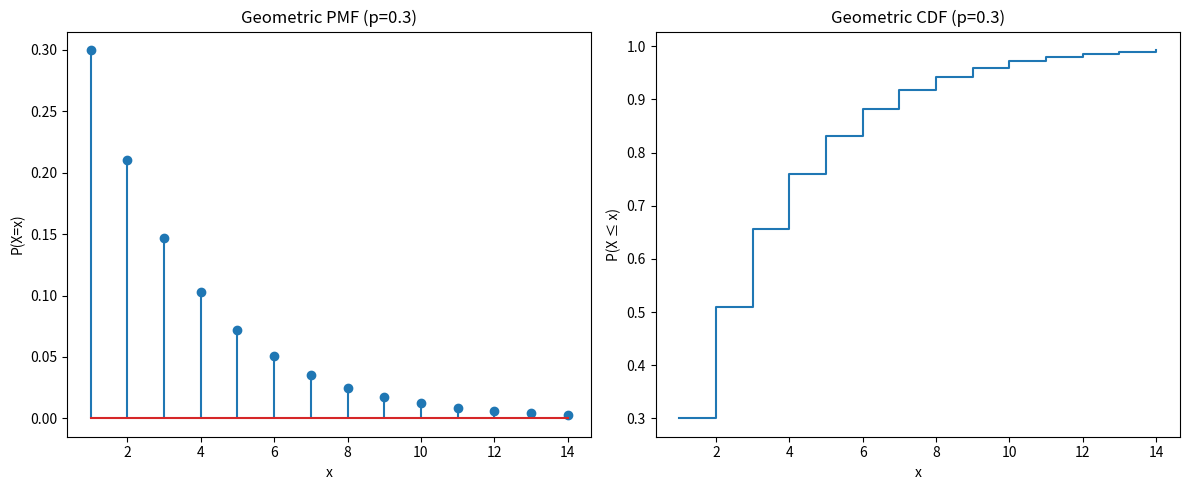

Python code for this plot:
# -*- coding: utf-8 -*-
"""
Created on Sun Sep 14 10:38:43 2025

@author: suresh.burra
"""

import numpy as np
import matplotlib.pyplot as plt
from scipy.stats import geom
 
# Parameters
p = 0.3   # success probability
x = np.arange(1, 15)  # support of geometric distribution (starts from 1)
 
# PMF and CDF
pmf = geom.pmf(x, p)
cdf = geom.cdf(x, p)
 
# Plotting
plt.figure(figsize=(12, 5))
 
# PMF
plt.subplot(1, 2, 1)
plt.stem(x, pmf)
plt.title(f'Geometric PMF (p={p})')
plt.xlabel('x')
plt.ylabel('P(X=x)')
 
# CDF
plt.subplot(1, 2, 2)
plt.step(x, cdf, where='post')
plt.title(f'Geometric CDF (p={p})')
plt.xlabel('x')
plt.ylabel('P(X ≤ x)')
 
plt.tight_layout()
plt.show()